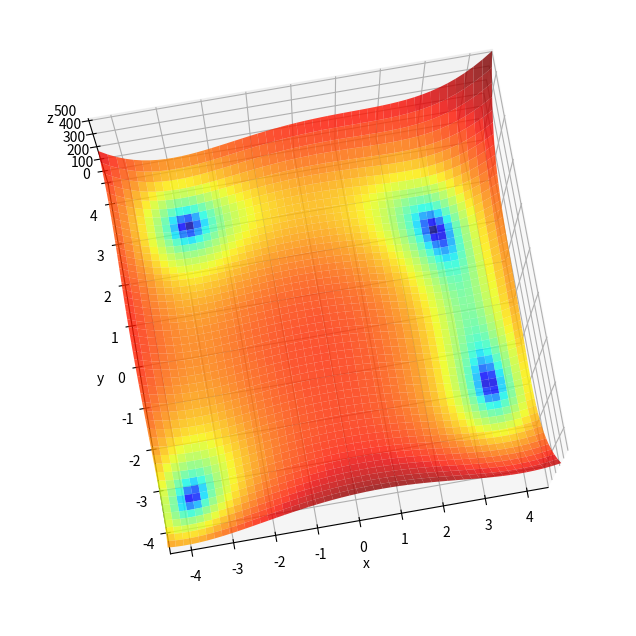

The script that saved this image: (Note: this script raises an exception after producing the figure.)
from sympy import Symbol, Derivative
import numpy as np
import time
import os
import math
import matplotlib.pyplot as plt
from mpl_toolkits.mplot3d import Axes3D
from matplotlib.colors import LogNorm
from collections import deque

from sympy import sin, cos, exp, sqrt
from numpy import pi, e



class Plot3D():
    def __init__(self, noOfPoints, function, margin):
        self.numberOfPoints = noOfPoints
        self.f = function
        margin = margin
        self.x_min, self.y_min = 0.0 - margin, 0.0 - margin
        self.x_max, self.y_max = 0.0 + margin, 0.0 + margin
        self.x_points = np.linspace(self.x_min, self.x_max, self.numberOfPoints)
        self.y_points = np.linspace(self.y_min, self.y_max, self.numberOfPoints)
        self.x_mesh, self.y_mesh = np.meshgrid(self.x_points, self.y_points)
        self.z = self.getMeshSolution()

    def getMeshSolution(self):
        count = 0
        funcValue = []
        for xi, yi in zip(self.x_mesh, self.y_mesh):
            for val in xi:
                funcValue.append(self.f.subs([(x, val),(y,yi[0])]))
        z = np.array(funcValue).reshape(self.numberOfPoints, self.numberOfPoints)
        return z
        #np.array([f.subs(xps, yps) for xps, yps in zip(x_mesh, y_mesh)])

    def plotMinima(self):
        
        fig = plt.figure(figsize=(10, 8))
        ax = plt.axes(projection='3d', elev=80, azim=-100)

        ax.plot_surface(self.x_mesh.astype(float), self.y_mesh.astype(float), self.z.astype(float), norm=LogNorm(), rstride=1, cstride=1, 
                edgecolor='none', alpha=.8, cmap=plt.cm.jet)
        
        ax.set_xlabel('x')
        ax.set_ylabel('y')
        ax.set_zlabel('z')

        ax.set_xlim((self.x_min, self.x_max))
        ax.set_ylim((self.y_min, self.y_max))

        plt.show()

    def plotMinimaWithPath(self, path, opt):
        fig = plt.figure(figsize=(10,8))
        ax = plt.axes(projection='3d', elev=80, azim=-100)

        ax.plot_surface(self.x_mesh.astype(float), self.y_mesh.astype(float), self.z.astype(float), norm=LogNorm(), rstride=1, cstride=1, 
                edgecolor='none', alpha=.8, cmap=plt.cm.jet)
        funcStart = []
        funcEnd = []
        for i in range(0, len(path[0,:-1])):
            funcStart.append(opt.func([path[0, i], path[1, i]]))
        for i in range(0, len(path[0,:-1])):
            funcEnd.append(opt.func([path[0, i+1], path[1, i+1]])-opt.func([path[0, i], path[1, i]]))

        ax.quiver(path[0,:-1], path[1,:-1], funcStart,
          path[0,1:]-path[0,:-1], path[1,1:]-path[1,:-1],
          funcEnd,
          color='k', length=1, normalize=True)
        
        ax.set_xlabel('x')
        ax.set_ylabel('y')
        ax.set_zlabel('z')

        ax.set_xlim((self.x_min, self.x_max))
        ax.set_ylim((self.y_min, self.y_max))

        plt.show()

    def contourPlotWithPath(self, path):
        fig, ax = plt.subplots(figsize=(10, 8))

        ax.contour(self.x_mesh, self.y_mesh, self.z, levels=np.logspace(-.5, 5, 35), norm=LogNorm(), cmap=plt.cm.jet)
        
        ax.quiver(path[0,:-1].astype(float), path[1,:-1].astype(float), path[0,1:].astype(float)-path[0,:-1].astype(float), path[1,1:].astype(float)-path[1,:-1].astype(float),
                scale_units='xy', angles='xy', scale=1, color='k')

        ax.set_xlabel('x')
        ax.set_ylabel('y')

        ax.set_xlim((self.x_min, self.x_max))
        ax.set_ylim((self.y_min, self.y_max))

        plt.show()

    def contourPlot(self):
        fig, ax = plt.subplots(figsize=(10, 8))

        ax.contour(self.x_mesh.astype(float), self.y_mesh.astype(float), self.z.astype(float), levels=np.logspace(-.5, 5, 35), norm=LogNorm(), cmap=plt.cm.jet)

        ax.set_xlabel('x')
        ax.set_ylabel('y')

        ax.set_xlim((self.x_min, self.x_max))
        ax.set_ylim((self.y_min, self.y_max))

        plt.show()


class Optimiser():
    def __init__(self, function, x_init=None, y_init=None, learning_rate=0.01, momentum=0.9, delay=1):
        self.function = function
        self.gradients = self.gradient(self.function)
        scale = 3.0
        self.vars = np.zeros([2])
        if x_init is not None:
            self.vars[0] = x_init
        else:
            self.vars[0] = np.random.uniform(low=-scale, high=scale)
        if y_init is not None:
            self.vars[1] = y_init
        else:
            self.vars[1] = np.random.uniform(low=-scale, high=scale)

        self.lr = learning_rate
        self.momentum = momentum
        self.velocity = np.zeros([2])

        self.q = deque()
        for _ in range(delay):
            self.q.append([self.velocity])

        self.z_history = []
        self.x_history = []
        self.y_history = []

    def gradient(self, function):
        gradx = Derivative(function, x).doit()
        grady = Derivative(function, y).doit()
        return [gradx, grady]

    def update_weights(self, grads, velocity):

        velocity = np.multiply(self.momentum, velocity) + np.multiply(self.lr, grads)
        self.vars = np.subtract(self.vars, velocity)[0]
        return velocity

    def history_update(self, z, x, y):
        self.z_history.append(z)
        self.x_history.append(x)
        self.y_history.append(y)

    def func(self, variables):
        xi, yi = variables
        z = self.function.subs([(x,xi),(y,yi)])
        return z

    def grads(self, variables):
        xi, yi = variables
        dx = self.gradients[0].subs([(x,xi), (y,yi)])
        dy = self.gradients[1].subs([(x,xi), (y,yi)])
        grad = [dx, dy]
        return grad

    def train(self, max_iter):
        zList = np.zeros(max_iter+1)
        for step in range(max_iter):

            currentVelocity = self.q.popleft()
            self.z = self.func(self.vars)
            zList[step+1] = self.z

            diff = np.abs(zList[step] - zList[step+1])

            self.history_update(self.z, self.x, self.y)

            self.grad = self.grads(self.vars)
            newVelo = self.update_weights(self.grad, currentVelocity)

            if (step+1) % 100 == 0:
                print("steps: {}  z: {:.6f}  x: {:.5f}  y: {:.5f}  dx: {:.5f}  dy: {:.5f}".format(step+1, self.func(self.vars), self.x, self.y, self.dx, self.dy))
            if np.abs(diff) < 1e-7 and step > 5:
                print("Enough convergence")
                print("steps: {}  z: {:.6f}  x: {:.5f}  y: {:.5f}".format(step+1, self.func(self.vars), self.x, self.y))
                self.z = self.func(self.vars)
                self.history_update(self.z, self.x, self.y)
                break
            self.q.append(newVelo)

        self.x_history = np.array(self.x_history)
        self.y_history = np.array(self.y_history)
        self.path = np.concatenate((np.expand_dims(self.x_history, 1), np.expand_dims(self.y_history, 1)), axis=1).T

    @property
    def x(self):
        return self.vars[0]

    @property
    def y(self):
        return self.vars[1]

    @property
    def dx(self):
        return self.grad[0]

    @property
    def dy(self):
        return self.grad[1]


x = Symbol('x')
y = Symbol('y')
beale = (1.5 - x + x*y)**2 + (2.25 - x + x*y**2)**2 + (2.625 - x + x*y**3)**2   #1, 1.4
g = x**2 + y**2 + 4*x + 5*x
h = -20.0 * exp(-0.2 * sqrt(0.5 * (x**2 + y**2))) - exp(0.5 * (cos(2 * pi * x) + cos(2 * pi * y))) + e + 20
goldsteinPrice = (1+(x+y+1)**2*(19-14*x+3*x**2-14*y+6*x*y+3*y**2))*(30+(2*x-3*y)**2*(18-32*x+12*x**2+48*y-36*x*y+27*y**2)) 
booth = (x+2*y-7)**2 + (2*x + y - 5)*2
sphere = x**2 + y**2
rosenbrock = (x-1)**2 + 10*(y-x**2)**2 #-1.4, -1
matyas = 0.26*(x**2+y**2)-0.48*x*y  #3, 3.5
levi = sin(3*pi*x)**2 + ((x-1)**2)*(1+sin(3*pi*y)**2) + ((y-1)**2)*(1+sin(2*pi*y))  #-3, 3
himmelblau = (x**2 + y - 11)**2 + (x+y**2-7)**2


opt = Optimiser(himmelblau, 1, -3, momentum=0.8, delay=2)
opt.train(1000)

Plot3D = Plot3D(50, himmelblau, margin=4.5)
Plot3D.plotMinima()
Plot3D.contourPlotWithPath(opt.path)
